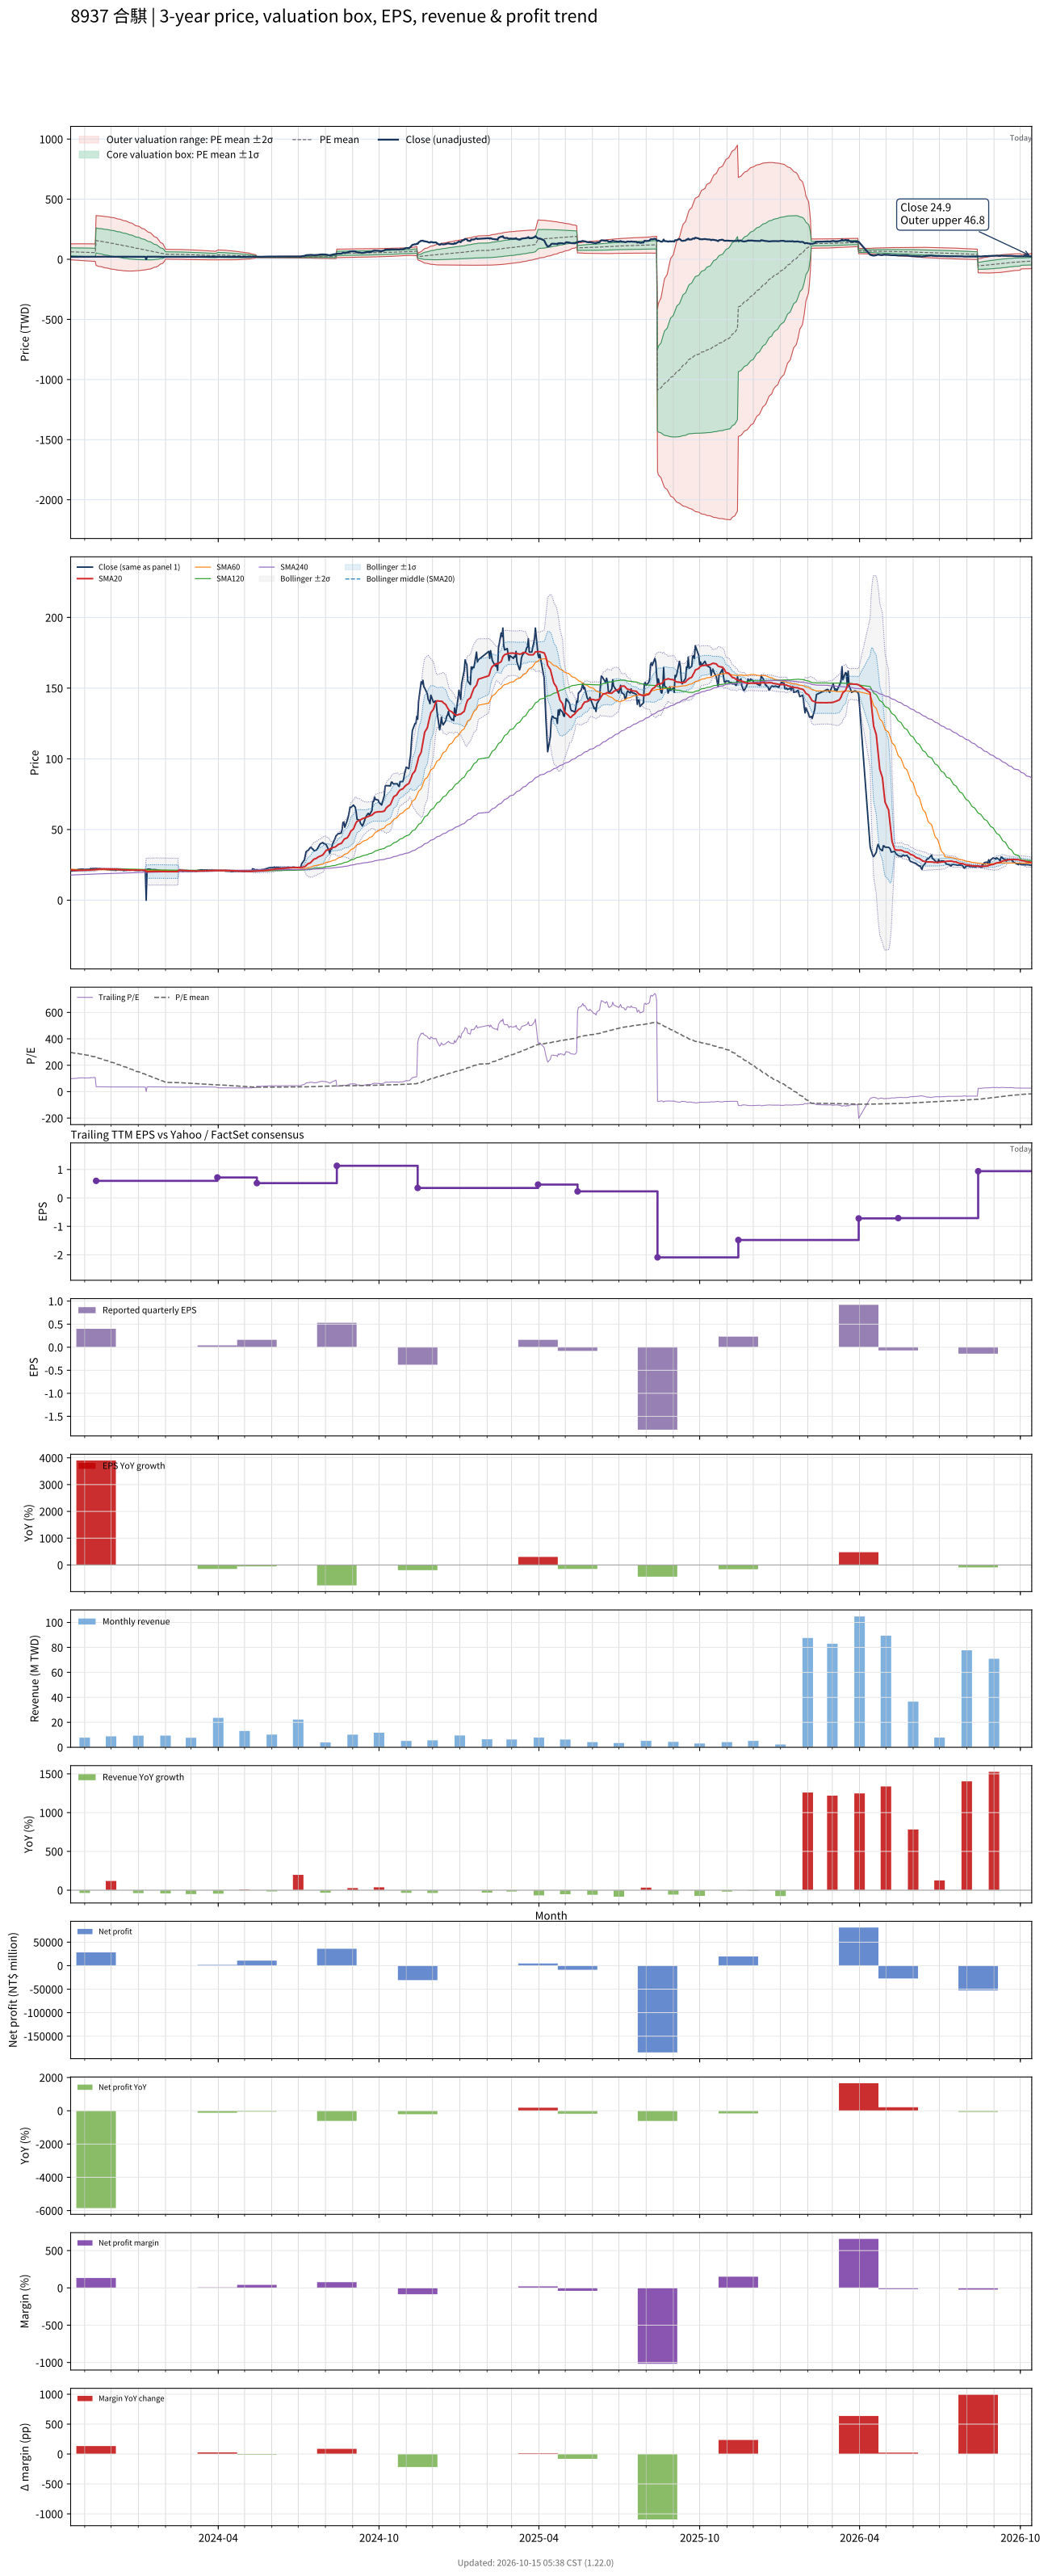

The data file committed next to this chart (first rows):
# chart-version: skill-stock-dynamic-val…
date, close, available_date, period_end, eps, ttm_eps, pe, pe_mean, pe_std, price_m2, price_m1, price_mean, price_p1, price_p2, forward_eps, forward_pe, forward_pe_mean, forward_pe_std, forward_price_m2, forward_price_m1, forward_price_mean, forward_price_p1, forward_price_p2, sma20
2023-10-16, 20.65, 2023-08-14, 2023-06-30, -0.08, 0.21, 98.33, 297.1, 157.3, -3.7, 29.34, 62.38, 95.42, 128.5, , , , , , , , , , 21.31
2023-10-17, 20.7, 2023-08-14, 2023-06-30, -0.08, 0.21, 98.57, 295.8, 158.3, -4.383, 28.86, 62.11, 95.36, 128.6, , , , , , , , , , 21.24
2023-10-18, 20.65, 2023-08-14, 2023-06-30, -0.08, 0.21, 98.33, 294.4, 159.3, -5.083, 28.37, 61.83, 95.29, 128.7, , , , , , , , , , 21.18
2023-10-19, 20.95, 2023-08-14, 2023-06-30, -0.08, 0.21, 99.76, 293.1, 160.3, -5.758, 27.9, 61.56, 95.21, 128.9, , , , , , , , , , 21.15
2023-10-20, 20.8, 2023-08-14, 2023-06-30, -0.08, 0.21, 99.05, 291.8, 161.2, -6.426, 27.43, 61.28, 95.14, 129, , , , , , , , , , 21.11
2023-10-23, 21.15, 2023-08-14, 2023-06-30, -0.08, 0.21, 100.7, 290.5, 162.1, -7.078, 26.97, 61.01, 95.06, 129.1, , , , , , , , , , 21.09
2023-10-24, 21.7, 2023-08-14, 2023-06-30, -0.08, 0.21, 103.3, 289.1, 163, -7.746, 26.49, 60.72, 94.95, 129.2, , , , , , , , , , 21.12
2023-10-25, 21.8, 2023-08-14, 2023-06-30, -0.08, 0.21, 103.8, 287.7, 163.9, -8.412, 26, 60.42, 94.83, 129.2, , , , , , , , , , 21.13
2023-10-26, 21.85, 2023-08-14, 2023-06-30, -0.08, 0.21, 104, 286.3, 164.7, -9.069, 25.53, 60.12, 94.71, 129.3, , , , , , , , , , 21.14
2023-10-27, 21.9, 2023-08-14, 2023-06-30, -0.08, 0.21, 104.3, 284.8, 165.6, -9.735, 25.03, 59.8, 94.57, 129.3, , , , , , , , , , 21.15
2023-10-30, 22.05, 2023-08-14, 2023-06-30, -0.08, 0.21, 105, 283.2, 166.4, -10.4, 24.54, 59.48, 94.42, 129.4, , , , , , , , , , 21.17
2023-10-31, 21.7, 2023-08-14, 2023-06-30, -0.08, 0.21, 103.3, 281.6, 167.2, -11.08, 24.02, 59.13, 94.24, 129.3, , , , , , , , , , 21.2
2023-11-01, 21.65, 2023-08-14, 2023-06-30, -0.08, 0.21, 103.1, 279.9, 168, -11.75, 23.52, 58.79, 94.06, 129.3, , , , , , , , , , 21.22
2023-11-02, 21.8, 2023-08-14, 2023-06-30, -0.08, 0.21, 103.8, 278.3, 168.7, -12.41, 23.02, 58.45, 93.88, 129.3, , , , , , , , , , 21.26
2023-11-03, 21.8, 2023-08-14, 2023-06-30, -0.08, 0.21, 103.8, 276.7, 169.5, -13.06, 22.52, 58.11, 93.7, 129.3, , , , , , , , , , 21.31
2023-11-06, 21.8, 2023-08-14, 2023-06-30, -0.08, 0.21, 103.8, 275.1, 170.2, -13.7, 22.04, 57.77, 93.51, 129.2, , , , , , , , , , 21.34
2023-11-07, 21.9, 2023-08-14, 2023-06-30, -0.08, 0.21, 104.3, 272.9, 170.7, -14.37, 21.47, 57.31, 93.16, 129, , , , , , , , , , 21.37
2023-11-08, 22.5, 2023-08-14, 2023-06-30, -0.08, 0.21, 107.1, 270.7, 171.1, -15.01, 20.92, 56.85, 92.78, 128.7, , , , , , , , , , 21.45
2023-11-09, 22.05, 2023-08-14, 2023-06-30, -0.08, 0.21, 105, 268.6, 171.5, -15.65, 20.37, 56.4, 92.42, 128.4, , , , , , , , , , 21.52
2023-11-10, 22.4, 2023-08-14, 2023-06-30, -0.08, 0.21, 106.7, 266.4, 171.9, -16.27, 19.84, 55.94, 92.05, 128.2, , , , , , , , , , 21.59
2023-11-13, 22.45, 2023-08-14, 2023-06-30, -0.08, 0.21, 106.9, 264.2, 172.3, -16.88, 19.31, 55.49, 91.68, 127.9, , , , , , , , , , 21.68
2023-11-14, 22.45, 2023-11-14, 2023-09-30, 0.4, 0.6, 37.42, 261.2, 173.1, -50.97, 52.88, 156.7, 260.6, 364.4, , , , , , , , , , 21.77
2023-11-15, 22.45, 2023-11-14, 2023-09-30, 0.4, 0.6, 37.42, 258.2, 173.8, -53.65, 50.64, 154.9, 259.2, 363.5, , , , , , , , , , 21.86
2023-11-16, 22.15, 2023-11-14, 2023-09-30, 0.4, 0.6, 36.92, 255.2, 174.5, -56.29, 48.43, 153.1, 257.9, 362.6, , , , , , , , , , 21.92
2023-11-17, 22.35, 2023-11-14, 2023-09-30, 0.4, 0.6, 37.25, 252.3, 175.2, -58.85, 46.25, 151.4, 256.5, 361.6, , , , , , , , , , 22
2023-11-20, 22.15, 2023-11-14, 2023-09-30, 0.4, 0.6, 36.92, 249.2, 175.7, -61.35, 44.1, 149.5, 255, 360.4, , , , , , , , , , 22.05
2023-11-21, 21.9, 2023-11-14, 2023-09-30, 0.4, 0.6, 36.5, 246.3, 176.3, -63.81, 41.98, 147.8, 253.6, 359.3, , , , , , , , , , 22.05
2023-11-22, 21.9, 2023-11-14, 2023-09-30, 0.4, 0.6, 36.5, 243.4, 176.9, -66.24, 39.9, 146, 252.2, 358.3, , , , , , , , , , 22.06
2023-11-23, 22.15, 2023-11-14, 2023-09-30, 0.4, 0.6, 36.92, 240.5, 177.4, -68.57, 37.85, 144.3, 250.7, 357.1, , , , , , , , , , 22.07
2023-11-24, 21.95, 2023-11-14, 2023-09-30, 0.4, 0.6, 36.58, 237.5, 177.8, -70.85, 35.82, 142.5, 249.2, 355.9, , , , , , , , , , 22.08
2023-11-27, 21.55, 2023-11-14, 2023-09-30, 0.4, 0.6, 35.92, 234.5, 178.1, -73.07, 33.82, 140.7, 247.6, 354.5, , , , , , , , , , 22.05
2023-11-28, 21.65, 2023-11-14, 2023-09-30, 0.4, 0.6, 36.08, 231.5, 178.4, -75.22, 31.85, 138.9, 246, 353, , , , , , , , , , 22.05
2023-11-29, 21.6, 2023-11-14, 2023-09-30, 0.4, 0.6, 36, 228.5, 178.7, -77.32, 29.91, 137.1, 244.4, 351.6, , , , , , , , , , 22.05
2023-11-30, 21.4, 2023-11-14, 2023-09-30, 0.4, 0.6, 35.67, 225.5, 178.9, -79.33, 27.99, 135.3, 242.6, 350, , , , , , , , , , 22.03
2023-12-01, 21.3, 2023-11-14, 2023-09-30, 0.4, 0.6, 35.5, 222.5, 179, -81.29, 26.1, 133.5, 240.9, 348.3, , , , , , , , , , 22
2023-12-04, 21.3, 2023-11-14, 2023-09-30, 0.4, 0.6, 35.5, 219.4, 179, -83.16, 24.25, 131.7, 239.1, 346.5, , , , , , , , , , 21.98
2023-12-05, 21.25, 2023-11-14, 2023-09-30, 0.4, 0.6, 35.42, 216.3, 178.9, -84.93, 22.43, 129.8, 237.1, 344.5, , , , , , , , , , 21.95
2023-12-06, 21.05, 2023-11-14, 2023-09-30, 0.4, 0.6, 35.08, 213.1, 178.7, -86.56, 20.64, 127.8, 235, 342.2, , , , , , , , , , 21.87
2023-12-07, 21.2, 2023-11-14, 2023-09-30, 0.4, 0.6, 35.33, 209.7, 178.2, -87.97, 18.92, 125.8, 232.7, 339.6, , , , , , , , , , 21.83
2023-12-08, 21.55, 2023-11-14, 2023-09-30, 0.4, 0.6, 35.92, 206.3, 177.5, -89.26, 17.25, 123.8, 230.3, 336.8, , , , , , , , , , 21.79
2023-12-11, 21.45, 2023-11-14, 2023-09-30, 0.4, 0.6, 35.75, 202.9, 176.9, -90.52, 15.61, 121.8, 227.9, 334, , , , , , , , , , 21.74
2023-12-12, 21.35, 2023-11-14, 2023-09-30, 0.4, 0.6, 35.58, 199.6, 176.2, -91.74, 14.01, 119.8, 225.5, 331.2, , , , , , , , , , 21.68
2023-12-13, 21.25, 2023-11-14, 2023-09-30, 0.4, 0.6, 35.42, 196.3, 175.5, -92.89, 12.43, 117.8, 223.1, 328.4, , , , , , , , , , 21.62
2023-12-14, 21.35, 2023-11-14, 2023-09-30, 0.4, 0.6, 35.58, 193, 174.8, -93.97, 10.9, 115.8, 220.6, 325.5, , , , , , , , , , 21.58
2023-12-15, 20.95, 2023-11-14, 2023-09-30, 0.4, 0.6, 34.92, 189.6, 173.9, -94.92, 9.416, 113.7, 218.1, 322.4, , , , , , , , , , 21.51
2023-12-18, 21.15, 2023-11-14, 2023-09-30, 0.4, 0.6, 35.25, 186.2, 172.9, -95.76, 7.98, 111.7, 215.5, 319.2, , , , , , , , , , 21.46
2023-12-19, 21.1, 2023-11-14, 2023-09-30, 0.4, 0.6, 35.17, 182.8, 171.8, -96.48, 6.597, 109.7, 212.7, 315.8, , , , , , , , , , 21.42
2023-12-20, 21.3, 2023-11-14, 2023-09-30, 0.4, 0.6, 35.5, 179.4, 170.6, -97.13, 5.255, 107.6, 210, 312.4, , , , , , , , , , 21.39
2023-12-21, 21.3, 2023-11-14, 2023-09-30, 0.4, 0.6, 35.5, 176, 169.4, -97.67, 3.964, 105.6, 207.2, 308.9, , , , , , , , , , 21.35
2023-12-22, 21.2, 2023-11-14, 2023-09-30, 0.4, 0.6, 35.33, 172.5, 167.8, -97.92, 2.774, 103.5, 204.2, 304.9, , , , , , , , , , 21.31
2023-12-25, 21.45, 2023-11-14, 2023-09-30, 0.4, 0.6, 35.75, 168.7, 165.8, -97.7, 1.756, 101.2, 200.7, 300.1, , , , , , , , , , 21.31
2023-12-26, 21.45, 2023-11-14, 2023-09-30, 0.4, 0.6, 35.75, 164.9, 163.6, -97.35, 0.8063, 98.96, 197.1, 295.3, , , , , , , , , , 21.3
2023-12-27, 21.35, 2023-11-14, 2023-09-30, 0.4, 0.6, 35.58, 161.2, 161.3, -96.84, -0.0691, 96.7, 193.5, 290.2, , , , , , , , , , 21.29
2023-12-28, 21.2, 2023-11-14, 2023-09-30, 0.4, 0.6, 35.33, 157.4, 158.8, -96.13, -0.8558, 94.42, 189.7, 285, , , , , , , , , , 21.27
2023-12-29, 21.1, 2023-11-14, 2023-09-30, 0.4, 0.6, 35.17, 153.6, 156.3, -95.35, -1.593, 92.16, 185.9, 279.7, , , , , , , , , , 21.27
2024-01-02, 21.05, 2023-11-14, 2023-09-30, 0.4, 0.6, 35.08, 149.8, 153.4, -94.24, -2.189, 89.86, 181.9, 274, , , , , , , , , , 21.25
2024-01-03, 21.2, 2023-11-14, 2023-09-30, 0.4, 0.6, 35.33, 146, 150.5, -92.99, -2.711, 87.57, 177.9, 268.1, , , , , , , , , , 21.25
2024-01-04, 21.2, 2023-11-14, 2023-09-30, 0.4, 0.6, 35.33, 142.4, 147.9, -92.03, -3.308, 85.41, 174.1, 262.9, , , , , , , , , , 21.26
2024-01-05, 21.3, 2023-11-14, 2023-09-30, 0.4, 0.6, 35.5, 138.7, 145.1, -90.85, -3.802, 83.24, 170.3, 257.3, , , , , , , , , , 21.26
... 663 more rows
